The GitHub repository minh-me/train-model contains a labelled image folder "gemstone" with 87 categories: alexandrite, almandine, amazonite, amber, amethyst, ametrine, andalusite, andradite, aquamarine, green aventurine, yellow aventurine, benitoite, golden beryl, bixbite, bloodstone, blue lace agate, carnelian, cats eye, chalcedony, blue chalcedony, chrome diopside, chrysoberyl, chrysocolla, chrysoprase, citrine, coral, danburite, diamond, diaspore, dumortierite, emerald, fluorite, red garnet, goshenite, grossular, hessonite, hiddenite, iolite, jade, jasper, kunzite, kyanite, labradorite, lapis lazuli, larimar, malachite, moonstone, morganite, black onyx, green onyx, red onyx, opal, pearl, peridot, prehnite, pyrite, pyrope, beer quartz, lemon quartz, rose quartz, rutilated quartz, smoky quartz, rhodochrosite, rhodolite, rhodonite, ruby, blue sapphire, pink sapphire, purple sapphire, yellow sapphire, scapolite, serpentine, sodalite, spessartite, sphene, spinel, spodumene, sunstone, tanzanite, tigers eye, topaz, tourmaline, tsavorite, turquoise, variscite, zircon, zoisite. Examples follow, each with its label.

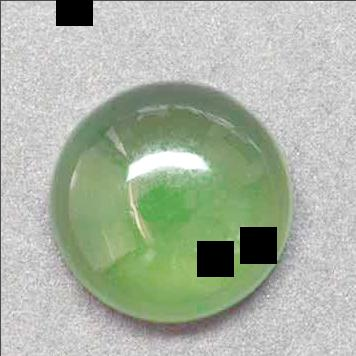
Label: serpentine

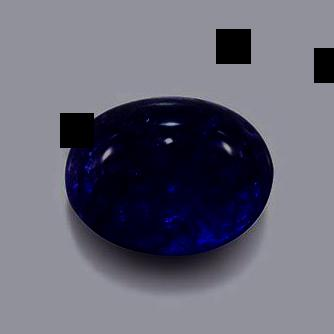
Label: tanzanite

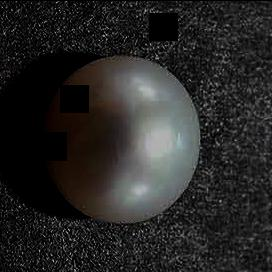
Label: pearl

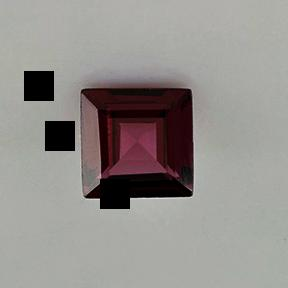
Label: rhodolite

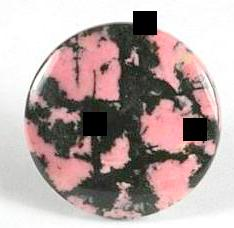
Label: rhodonite

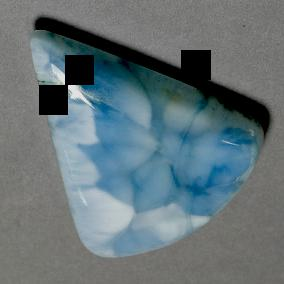
Label: larimar
